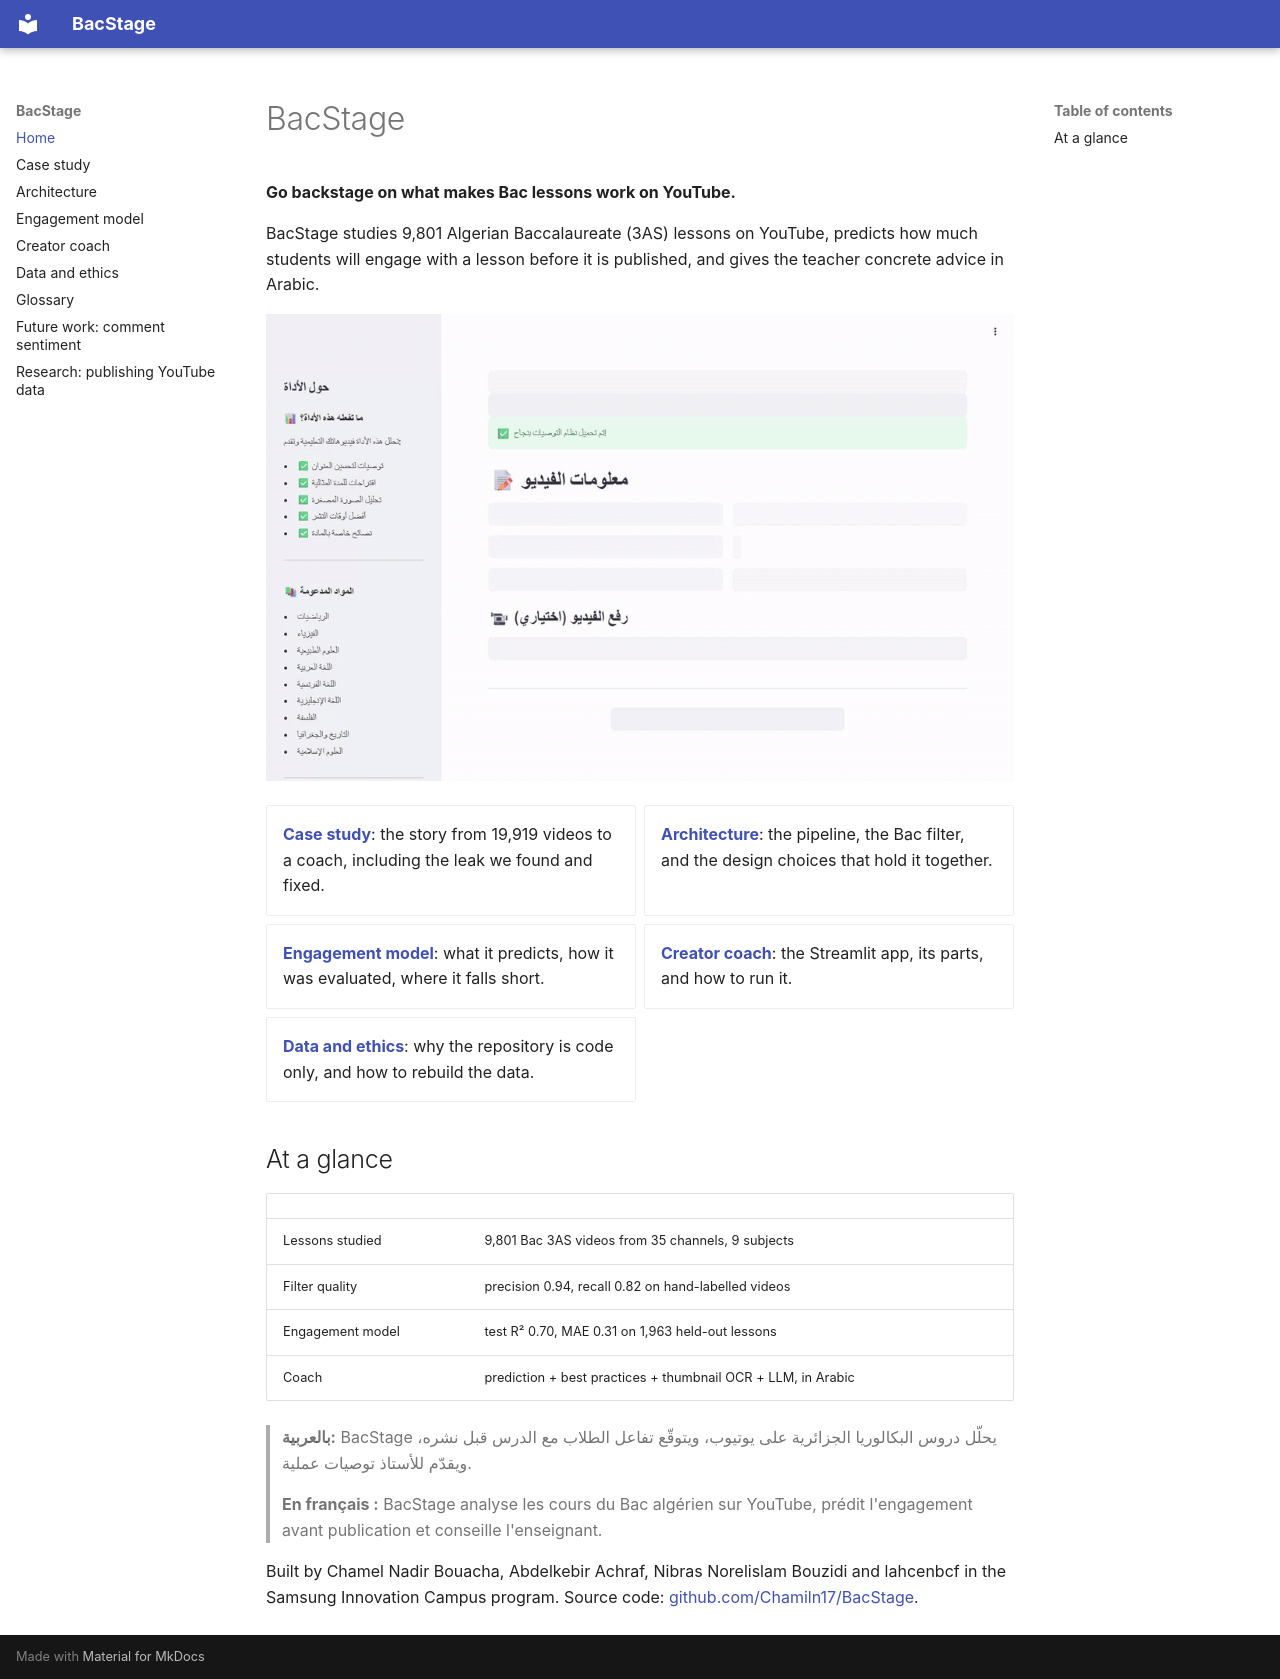

repository: Chamiln17/BacStage · page: index.html · generator: mkdocs

# BacStage

**Go backstage on what makes Bac lessons work on YouTube.**

BacStage studies 9,801 Algerian Baccalaureate (3AS) lessons on YouTube, predicts how much students will engage with a lesson before it is published, and gives the teacher concrete advice in Arabic.

![BacStage coach: a planned Maths lesson is scored and coached](assets/demo.gif)

<div class="grid cards" markdown>

- **[Case study](case-study.md)**: the story from 19,919 videos to a coach, including the leak we found and fixed.
- **[Architecture](architecture.md)**: the pipeline, the Bac filter, and the design choices that hold it together.
- **[Engagement model](model-card.md)**: what it predicts, how it was evaluated, where it falls short.
- **[Creator coach](coach.md)**: the Streamlit app, its parts, and how to run it.
- **[Data and ethics](data.md)**: why the repository is code only, and how to rebuild the data.

</div>

## At a glance

| | |
| --- | --- |
| Lessons studied | 9,801 Bac 3AS videos from 35 channels, 9 subjects |
| Filter quality | precision 0.94, recall 0.82 on hand-labelled videos |
| Engagement model | test R² 0.70, MAE 0.31 on 1,963 held-out lessons |
| Coach | prediction + best practices + thumbnail OCR + LLM, in Arabic |

> **بالعربية:** BacStage يحلّل دروس البكالوريا الجزائرية على يوتيوب، ويتوقّع تفاعل الطلاب مع الدرس قبل نشره، ويقدّم للأستاذ توصيات عملية.
>
> **En français :** BacStage analyse les cours du Bac algérien sur YouTube, prédit l'engagement avant publication et conseille l'enseignant.

Built by Chamel Nadir Bouacha, Abdelkebir Achraf, Nibras Norelislam Bouzidi and lahcenbcf in the Samsung Innovation Campus program. Source code: [github.com/Chamiln17/BacStage](https://github.com/Chamiln17/BacStage).
